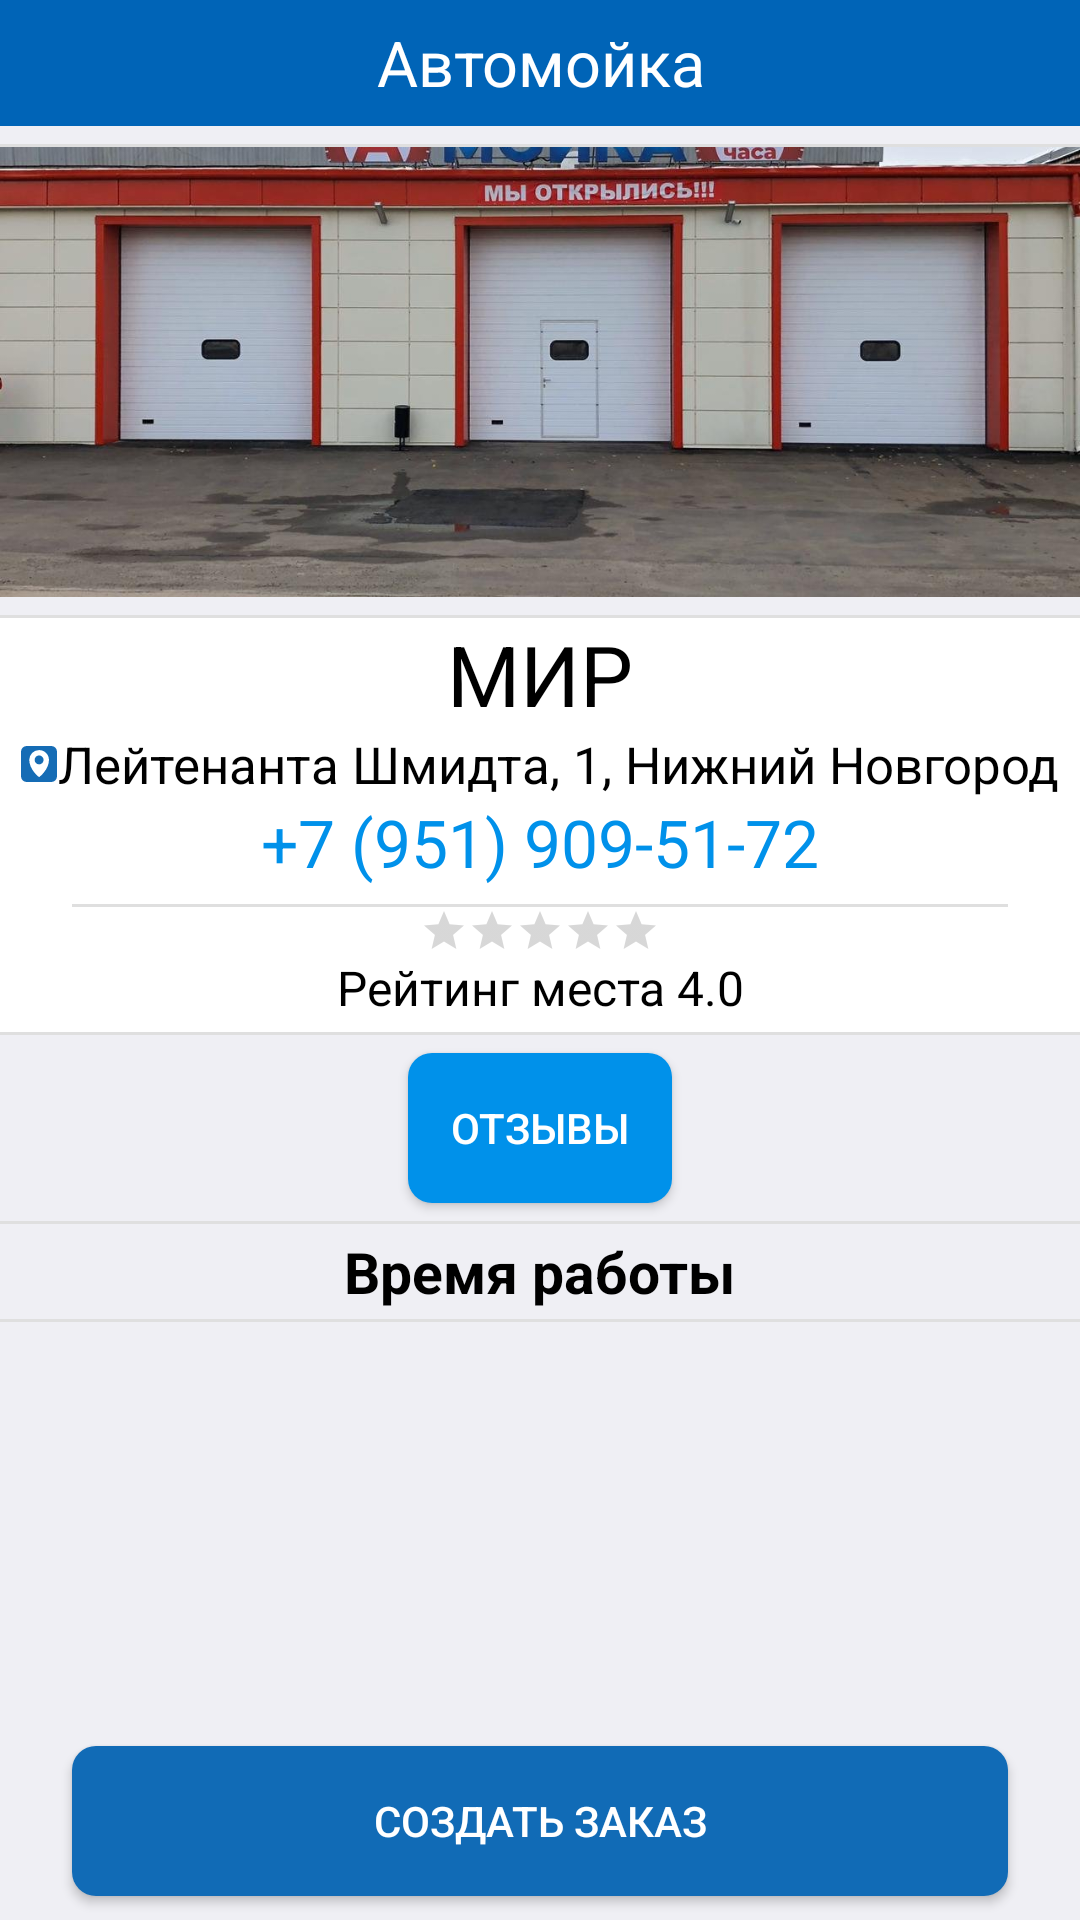

This screen was rendered from an Android layout file. Write that file and the resources it references.
<!-- AndroidManifest.xml: application theme CarWashTheme -->
<!-- res/layout/fragment_view_carwash.xml -->
<FrameLayout xmlns:android="http://schemas.android.com/apk/res/android"
    xmlns:tools="http://schemas.android.com/tools"
    android:layout_width="match_parent"
    android:layout_height="match_parent"
    xmlns:app="http://schemas.android.com/apk/res-auto"
    tools:context="ru.carwash.ui.main.map.ViewCarwashFragment">

    <androidx.constraintlayout.widget.ConstraintLayout
        android:layout_width="match_parent"
        android:layout_height="match_parent">

        <Toolbar
            android:id="@+id/toolbar"
            style="@style/Toolbar1"
            android:layout_width="match_parent"
            android:layout_height="@dimen/toolbar_height"
            android:theme="@style/Toolbar2"
            app:layout_constraintEnd_toEndOf="parent"
            app:layout_constraintStart_toStartOf="parent"
            app:layout_constraintTop_toTopOf="parent"
            app:popupTheme="@style/Toolbar2">

            <androidx.constraintlayout.widget.ConstraintLayout
                android:layout_width="match_parent"
                android:layout_height="match_parent">

                <ImageButton
                    android:id="@+id/btnBack"
                    android:layout_width="wrap_content"
                    android:layout_height="match_parent"
                    android:background="@color/primary"
                    app:layout_constraintBottom_toBottomOf="parent"
                    app:layout_constraintStart_toStartOf="parent"
                    app:layout_constraintTop_toTopOf="parent"
                    app:srcCompat="@drawable/ic_back" />

                <TextView
                    android:id="@+id/tvTitle"
                    android:layout_width="wrap_content"
                    android:layout_height="match_parent"
                    android:layout_marginRight="15dp"
                    android:gravity="center"
                    android:text="@string/car_wash"
                    android:textColor="@color/white"
                    android:textSize="21sp"
                    app:layout_constraintBottom_toBottomOf="parent"
                    app:layout_constraintEnd_toEndOf="parent"
                    app:layout_constraintStart_toStartOf="parent"
                    app:layout_constraintTop_toTopOf="parent" />

            </androidx.constraintlayout.widget.ConstraintLayout>
        </Toolbar>

        <androidx.core.widget.NestedScrollView
            android:layout_width="match_parent"
            android:layout_height="0dp"
            app:layout_constraintBottom_toBottomOf="parent"
            app:layout_constraintEnd_toEndOf="parent"
            app:layout_constraintStart_toStartOf="parent"
            app:layout_constraintTop_toBottomOf="@+id/toolbar"
            android:background="@color/background">

            <LinearLayout
                android:layout_width="match_parent"
                android:layout_height="wrap_content"
                android:orientation="vertical">

                <View
                    android:layout_width="match_parent"
                    android:layout_height="1dp"
                    android:layout_marginTop="@dimen/margin_between_blocks_in_viewing_carwash"
                    android:background="@color/line_decoration"/>

                <ImageView
                    android:layout_width="match_parent"
                    android:layout_height="150dp"
                    android:src="@drawable/carwash_photo"
                    android:scaleType="centerCrop"/>

                <View
                    android:layout_width="match_parent"
                    android:layout_height="1dp"
                    android:layout_marginTop="@dimen/margin_between_blocks_in_viewing_carwash"
                    android:background="@color/line_decoration"/>

                <LinearLayout
                    android:layout_width="match_parent"
                    android:layout_height="wrap_content"
                    android:orientation="vertical"
                    android:background="@color/white"
                    android:paddingBottom="4dp">

                    <TextView
                        android:layout_width="match_parent"
                        android:layout_height="wrap_content"
                        android:text="МИР"
                        android:gravity="center"
                        android:textSize="28sp"
                        android:textColor="@color/black"/>

                    <TextView
                        android:layout_width="wrap_content"
                        android:layout_height="wrap_content"
                        android:text="Лейтенанта Шмидта, 1, Нижний Новгород"
                        android:gravity="center"
                        android:layout_gravity="center"
                        android:textColor="@color/black"
                        android:drawableLeft="@drawable/ic_map"
                        android:textSize="17sp"/>

                    <TextView
                        android:layout_width="match_parent"
                        android:layout_height="wrap_content"
                        android:text="+7 (951) 909-51-72"
                        android:textSize="22sp"
                        android:gravity="center"
                        android:textColor="@color/accent"/>

                    <View
                        android:layout_width="match_parent"
                        android:layout_height="1dp"
                        android:layout_marginStart="24dp"
                        android:layout_marginEnd="24dp"
                        android:layout_marginTop="@dimen/margin_between_blocks_in_viewing_carwash"
                        android:background="@color/line_decoration"/>

                    <RatingBar
                        android:layout_width="wrap_content"
                        android:layout_height="wrap_content"
                        style="?android:attr/ratingBarStyleSmall"
                        android:layout_gravity="center"/>

                    <TextView
                        android:layout_width="match_parent"
                        android:layout_height="wrap_content"
                        android:text="Рейтинг места 4.0"
                        android:textSize="16sp"
                        android:textColor="@color/black"
                        android:gravity="center"/>

                </LinearLayout>

                <View
                    android:layout_width="match_parent"
                    android:layout_height="1dp"
                    android:background="@color/line_decoration"/>

                <Button
                    android:layout_width="wrap_content"
                    android:layout_height="@dimen/button_height"
                    android:layout_marginTop="@dimen/margin_between_blocks_in_viewing_carwash"
                    android:textColor="@color/white"
                    android:text="@string/reviews_button"
                    android:background="@drawable/default_back_btn"
                    android:layout_gravity="center"/>

                <View
                    android:layout_width="match_parent"
                    android:layout_height="1dp"
                    android:layout_marginTop="@dimen/margin_between_blocks_in_viewing_carwash"
                    android:background="@color/line_decoration"/>

                <TextView
                    android:id="@+id/tvCarTitle"
                    android:layout_width="wrap_content"
                    android:layout_height="wrap_content"
                    android:layout_gravity="center"
                    android:text="@string/working_hours"
                    android:textColor="@color/black"
                    android:textSize="@dimen/ordering_steps_subtitle"
                    android:textStyle="bold"
                    android:padding="3dp" />

                <View
                    android:layout_width="match_parent"
                    android:layout_height="1dp"
                    android:background="@color/line_decoration"/>

            </LinearLayout>

        </androidx.core.widget.NestedScrollView>

        <Button
            android:id="@+id/btnNewOrder"
            android:layout_width="match_parent"
            android:layout_height="@dimen/button_height"
            android:layout_marginStart="24dp"
            android:layout_marginEnd="24dp"
            android:layout_marginBottom="8dp"
            android:text="@string/create_order_btn"
            android:textColor="@color/white"
            android:background="@drawable/default_back_floating_btn"
            app:layout_constraintBottom_toBottomOf="parent"
            app:layout_constraintEnd_toEndOf="parent"
            app:layout_constraintStart_toStartOf="parent" />

    </androidx.constraintlayout.widget.ConstraintLayout>

</FrameLayout>
<!-- resources referenced by this layout -->
<resources>
  <color name="accent">#0091EA</color>
  <color name="background">#EFEFF4</color>
  <color name="black">#FF000000</color>
  <color name="line_decoration">#DFDFDF</color>
  <color name="primary">#0064B7</color>
  <color name="white">#FFFFFFFF</color>
  <dimen name="button_height">44dp</dimen> // высота кнопки
  <dimen name="margin_between_blocks_in_viewing_carwash">2dp</dimen>
  
      // размеры шрифтов
  <dimen name="ordering_steps_subtitle">18sp</dimen> // подзаголовок в каждом шаге при создании заказа
  <dimen name="toolbar_height">40dp</dimen> // высота тулбара
  <!-- drawable carwash_photo: jpg bitmap (drawable, 157561 bytes) -->
  <!-- drawable default_back_btn (drawable) -->
  <?xml version="1.0" encoding="utf-8"?>
  <ripple xmlns:android="http://schemas.android.com/apk/res/android"
      android:color="@color/default_btn_ripple">
      <item android:id="@android:id/background">
          <shape>
              <corners android:radius="8dp" />
              <solid android:color="@color/accent" />
          </shape>
      </item>
  </ripple>
  <!-- drawable default_back_floating_btn (drawable) -->
  <?xml version="1.0" encoding="utf-8"?>
  <ripple xmlns:android="http://schemas.android.com/apk/res/android"
      android:color="@color/accent">
      <item android:id="@android:id/background">
          <shape>
              <corners android:radius="8dp" />
              <solid android:color="@color/back_floating_btn" />
          </shape>
      </item>
  </ripple>
  <!-- drawable ic_map (drawable) -->
  <vector android:height="12dp" android:viewportHeight="392.324"
      android:viewportWidth="392.324" android:width="12dp" xmlns:android="http://schemas.android.com/apk/res/android">
      <path android:fillColor="#156cb5" android:pathData="M61.571,0L330.753,0A61.571,61.571 0,0 1,392.324 61.571L392.324,330.753A61.571,61.571 0,0 1,330.753 392.324L61.571,392.324A61.571,61.571 0,0 1,0 330.753L0,61.571A61.571,61.571 0,0 1,61.571 0z"/>
      <path android:fillColor="#fff" android:pathData="M197.314,44.231A107.466,107.466 0,0 0,90 151.565c0,104.1 101.273,183.24 101.273,183.24a9.757,9.757 0,0 0,12.159 0S304.724,255.666 304.724,151.565C304.724,92.402 256.477,44.231 197.314,44.231ZM197.314,102.796a48.8,48.8 0,1 1,-48.769 48.769A48.969,48.969 0,0 1,197.314 102.796Z"/>
  </vector>
  <string name="car_wash">Автомойка</string>
  <string name="create_order_btn">Создать заказ</string>
  <string name="reviews_button">Отзывы</string>
  <string name="working_hours">Время работы</string>
  <style name="Toolbar1" parent="Widget.AppCompat.ActionBar">
          <item name="android:background">@color/primary</item>
      </style>
  <style name="Toolbar2" parent="ThemeOverlay.AppCompat.ActionBar">
          
          <item name="android:textColorPrimary">@color/white</item>
      </style>
  <style name="CarWashTheme" parent="Theme.AppCompat.DayNight.NoActionBar">
          
          <item name="colorPrimary">@color/primary</item>
          <item name="colorPrimaryDark">@color/primaryDark</item>
          <item name="colorOnPrimary">@color/white</item>
  
          
          
          
          
          
      </style>
  <color name="default_btn_ripple">#0064B7</color>
  <color name="back_floating_btn">#116BB6</color>
  <color name="primaryDark">#0064B7</color>
</resources>
